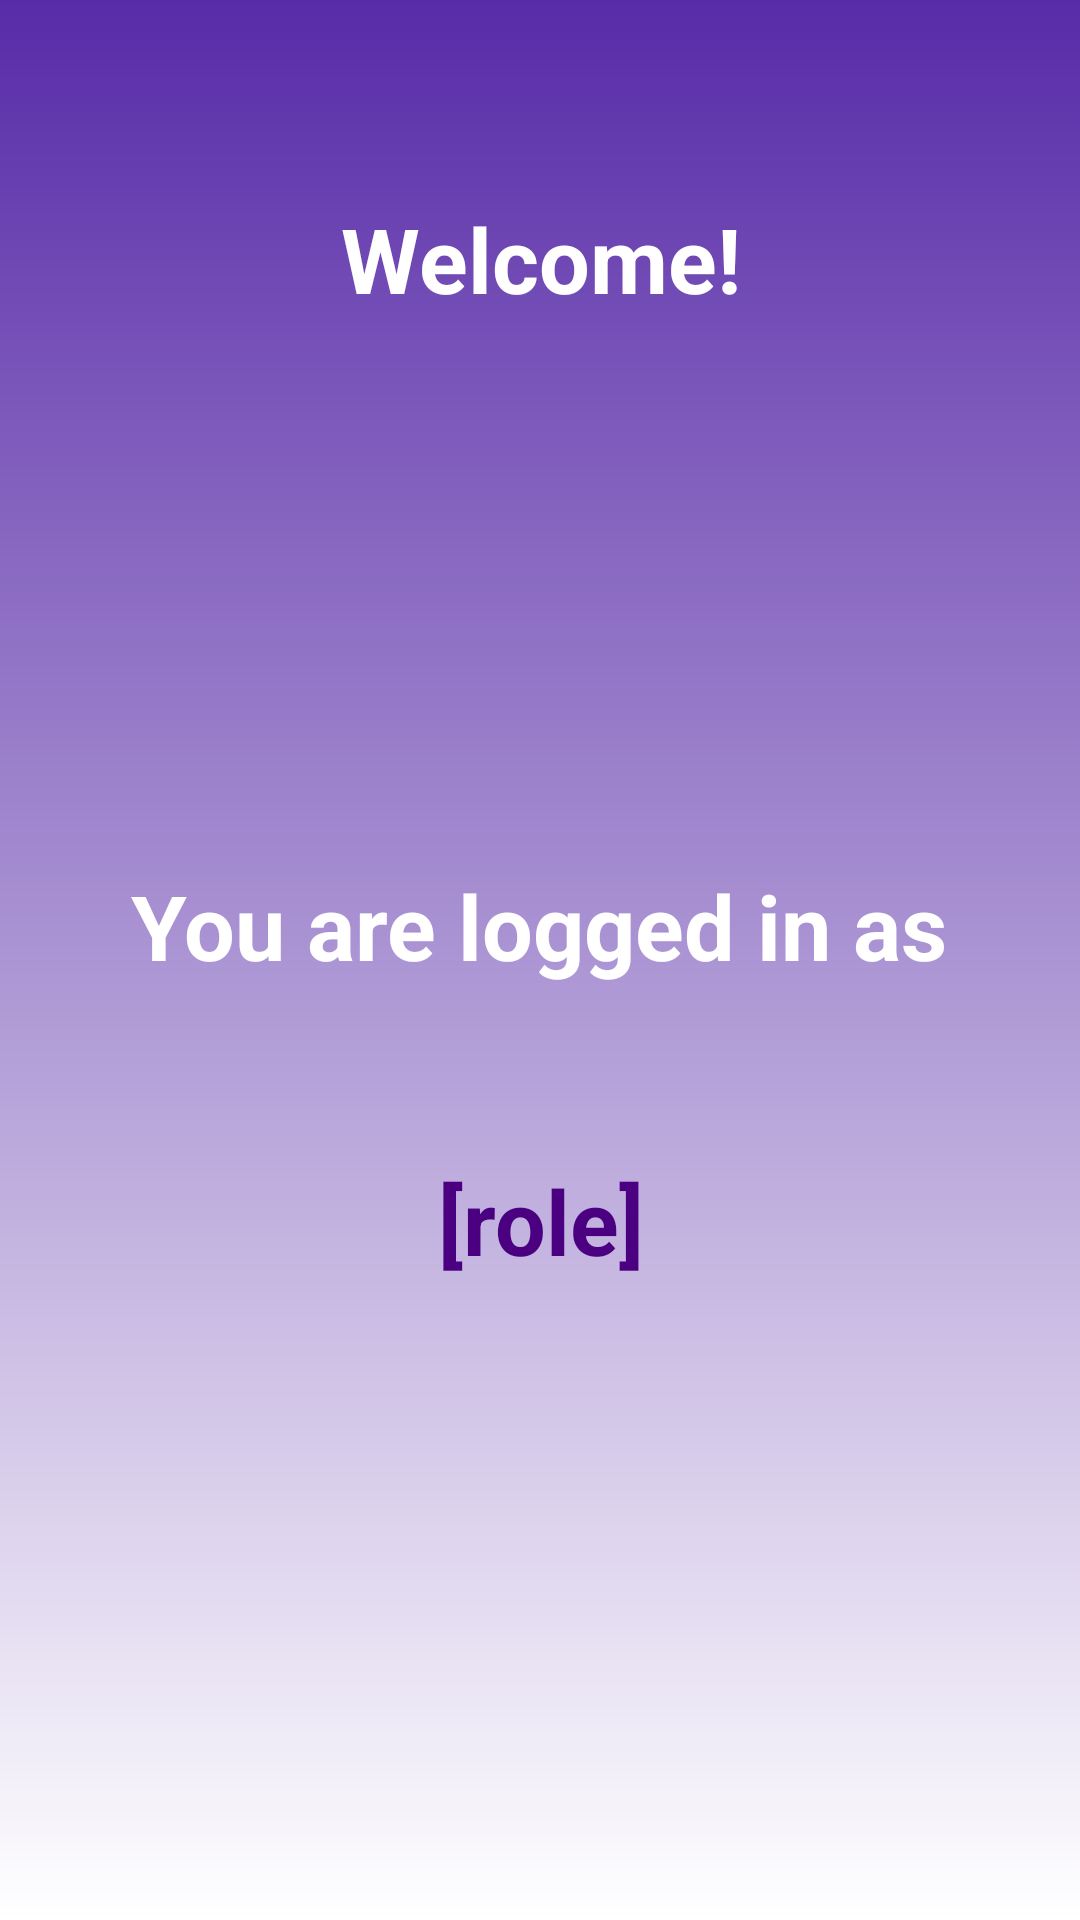

Here is an Android app screen rendered from its layout file. Give the layout XML and the strings, colors and styles it references.
<!-- AndroidManifest.xml: application theme Theme.OTAMS -->
<!-- res/layout/activity_welcome_page.xml -->
<?xml version="1.0" encoding="utf-8"?>
<LinearLayout xmlns:android="http://schemas.android.com/apk/res/android"
    xmlns:tools="http://schemas.android.com/tools"
    android:id="@+id/back_button"
    android:layout_width="match_parent"
    android:layout_height="match_parent"
    android:background="@drawable/default_background"
    android:orientation="vertical"
    android:padding="24dp"
    tools:context=".WelcomePageActivity">

    <TextView
        android:id="@+id/welcomeTitleText"
        android:layout_width="wrap_content"
        android:layout_height="wrap_content"
        android:text="@string/welcome"
        android:textSize="30sp"
        android:textStyle="bold"
        android:textColor="@color/white"
        android:layout_gravity="center_horizontal"
        android:layout_marginTop="26dp"
        android:paddingBottom="16dp"
        android:paddingTop="16dp"
        android:gravity="center"/>

    <TextView
        android:id="@+id/welcomeText"
        android:layout_width="wrap_content"
        android:layout_height="wrap_content"
        android:text="@string/logged_in_as"
        android:textSize="30sp"
        android:textStyle="bold"
        android:textColor="@color/white"
        android:layout_gravity="center_horizontal"
        android:layout_marginTop="150dp"
        android:paddingBottom="16dp"
        android:paddingTop="16dp"
        android:gravity="center"/>

    <TextView
        android:id="@+id/welcome_role_text"
        android:layout_width="wrap_content"
        android:layout_height="wrap_content"
        android:text="@string/role"
        android:textSize="30sp"
        android:textStyle="bold"
        android:textColor="@color/indigo"
        android:layout_gravity="center_horizontal"
        android:layout_marginTop="26dp"
        android:paddingBottom="16dp"
        android:paddingTop="16dp"
        android:gravity="center"/>

    <Button
        android:id="@+id/button_log_off"
        android:layout_width="400dp"
        android:layout_height="wrap_content"
        android:layout_marginTop="157dp"
        android:layout_gravity="center_horizontal"
        android:padding="10dp"
        android:text="@string/log_off"
        android:textSize="20sp"
        android:textStyle="bold"
        android:onClick="onClickLogOff"/>


</LinearLayout>
<!-- resources referenced by this layout -->
<resources>
  <color name="indigo">#4B0082</color>
  <color name="white">#FFFFFFFF</color>
  <!-- drawable default_background (drawable) -->
  <?xml version="1.0" encoding="utf-8"?>
  <shape xmlns:android="http://schemas.android.com/apk/res/android">
      <gradient android:type="linear" android:angle="100"
          android:startColor="#582BA8" android:endColor="#FFFFFF" />
  </shape>
  <string name="log_off">Log Off</string>
  <string name="logged_in_as">You are logged in as</string>
  <string name="role">[role]</string>
  <string name="welcome">Welcome!</string>
</resources>
